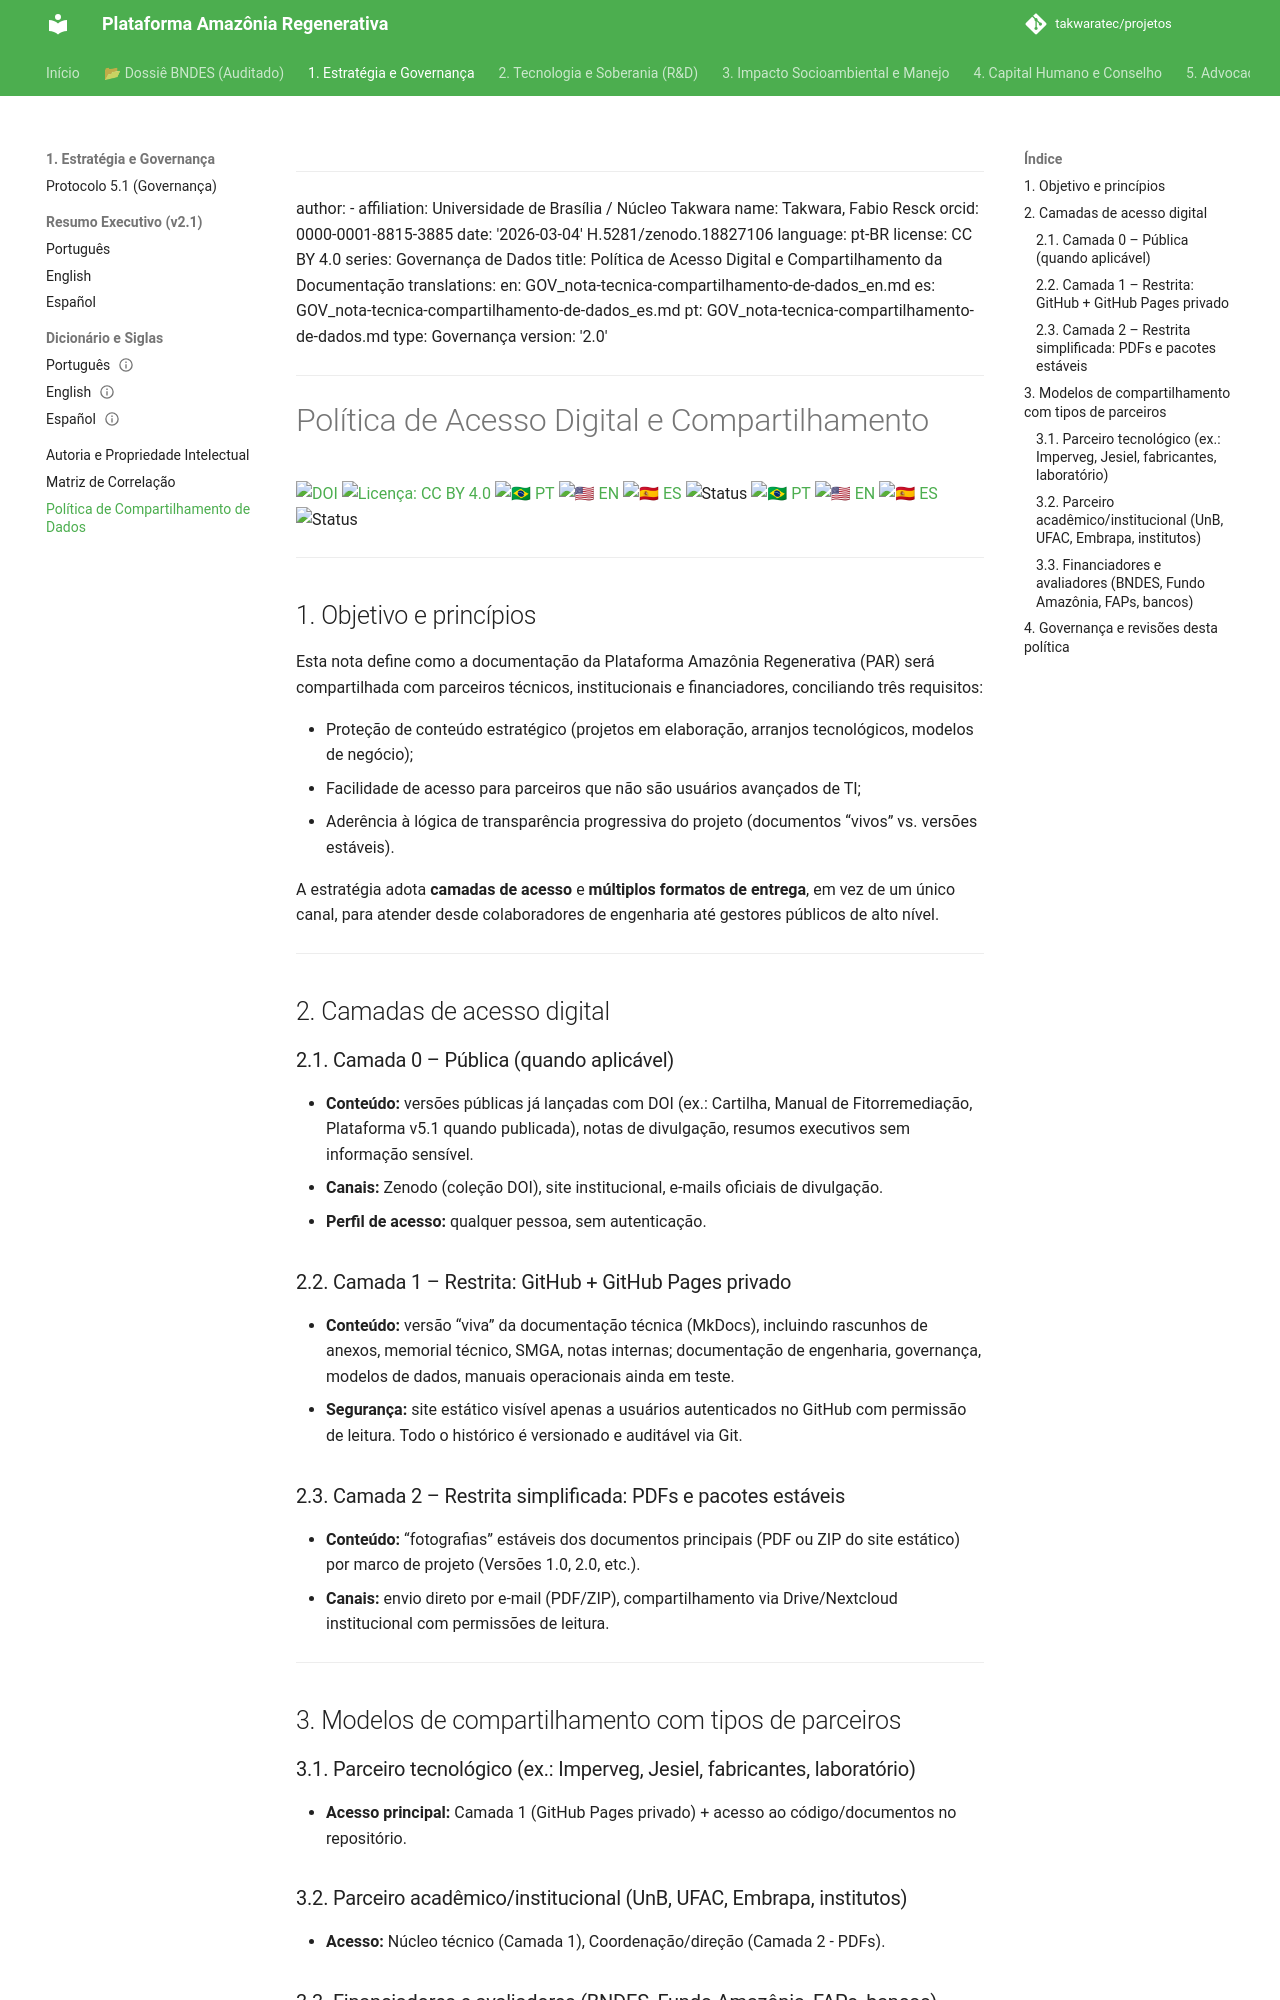

repository: takwaratec/projetos · page: 00_GOVERNANCA/GOV_nota-tecnica-compartilhamento-de-dados/index.html · generator: mkdocs

---
author:
- affiliation: Universidade de Brasília / Núcleo Takwara
  name: Takwara, Fabio Resck
  orcid: 0000-0001-8815-3885
date: '2026-03-04'
H.5281/zenodo.18827106
language: pt-BR
license: CC BY 4.0
series: Governança de Dados
title: Política de Acesso Digital e Compartilhamento da Documentação
translations:
  en: GOV_nota-tecnica-compartilhamento-de-dados_en.md
  es: GOV_nota-tecnica-compartilhamento-de-dados_es.md
  pt: GOV_nota-tecnica-compartilhamento-de-dados.md
type: Governança
version: '2.0'
---

# Política de Acesso Digital e Compartilhamento

[![DOI](https://img.shields.io/badge/DOI-10.5281/zenodo.18827106-blue.svg)](https://doi.org/10.5281/zenodo.18827106)
[![Licença: CC BY 4.0](https://img.shields.io/badge/Licen%C3%A7a-CC%20BY%204.0-lightgrey.svg)](https://creativecommons.org/licenses/by/4.0/)
[![🇧🇷 PT](https://img.shields.io/badge/🇧🇷-Português-green)](./GOV_nota-tecnica-compartilhamento-de-dados.md) [![🇺🇸 EN](https://img.shields.io/badge/🇺🇸-English-blue)](./GOV_nota-tecnica-compartilhamento-de-dados_en.md) [![🇪🇸 ES](https://img.shields.io/badge/🇪🇸-Español-orange)](./GOV_nota-tecnica-compartilhamento-de-dados_es.md)
![Status](https://img.shields.io/badge/status-V2.0%20(Advocacy%205.1)-blue)
[![🇧🇷 PT](https://img.shields.io/badge/🇧🇷-Português-green)](./GOV_nota-tecnica-compartilhamento-de-dados.md) [![🇺🇸 EN](https://img.shields.io/badge/🇺🇸-English-blue)](./GOV_nota-tecnica-compartilhamento-de-dados_en.md) [![🇪🇸 ES](https://img.shields.io/badge/🇪🇸-Español-orange)](./GOV_nota-tecnica-compartilhamento-de-dados_es.md)
![Status](https://img.shields.io/badge/status-V2.0%20(Advocacy%205.1)-blue)

---

## 1. Objetivo e princípios

Esta nota define como a documentação da Plataforma Amazônia Regenerativa (PAR) será compartilhada com parceiros técnicos, institucionais e financiadores, conciliando três requisitos:

- Proteção de conteúdo estratégico (projetos em elaboração, arranjos tecnológicos, modelos de negócio);
- Facilidade de acesso para parceiros que não são usuários avançados de TI;
- Aderência à lógica de transparência progressiva do projeto (documentos “vivos” vs. versões estáveis).

A estratégia adota **camadas de acesso** e **múltiplos formatos de entrega**, em vez de um único canal, para atender desde colaboradores de engenharia até gestores públicos de alto nível.

---

## 2. Camadas de acesso digital

### 2.1. Camada 0 – Pública (quando aplicável)

- **Conteúdo:** versões públicas já lançadas com DOI (ex.: Cartilha, Manual de Fitorremediação, Plataforma v5.1 quando publicada), notas de divulgação, resumos executivos sem informação sensível.
- **Canais:** Zenodo (coleção DOI), site institucional, e-mails oficiais de divulgação.
- **Perfil de acesso:** qualquer pessoa, sem autenticação.

### 2.2. Camada 1 – Restrita: GitHub + GitHub Pages privado

- **Conteúdo:** versão “viva” da documentação técnica (MkDocs), incluindo rascunhos de anexos, memorial técnico, SMGA, notas internas; documentação de engenharia, governança, modelos de dados, manuais operacionais ainda em teste.
- **Segurança:** site estático visível apenas a usuários autenticados no GitHub com permissão de leitura. Todo o histórico é versionado e auditável via Git.

### 2.3. Camada 2 – Restrita simplificada: PDFs e pacotes estáveis

- **Conteúdo:** “fotografias” estáveis dos documentos principais (PDF ou ZIP do site estático) por marco de projeto (Versões 1.0, 2.0, etc.).
- **Canais:** envio direto por e-mail (PDF/ZIP), compartilhamento via Drive/Nextcloud institucional com permissões de leitura.

---

## 3. Modelos de compartilhamento com tipos de parceiros
